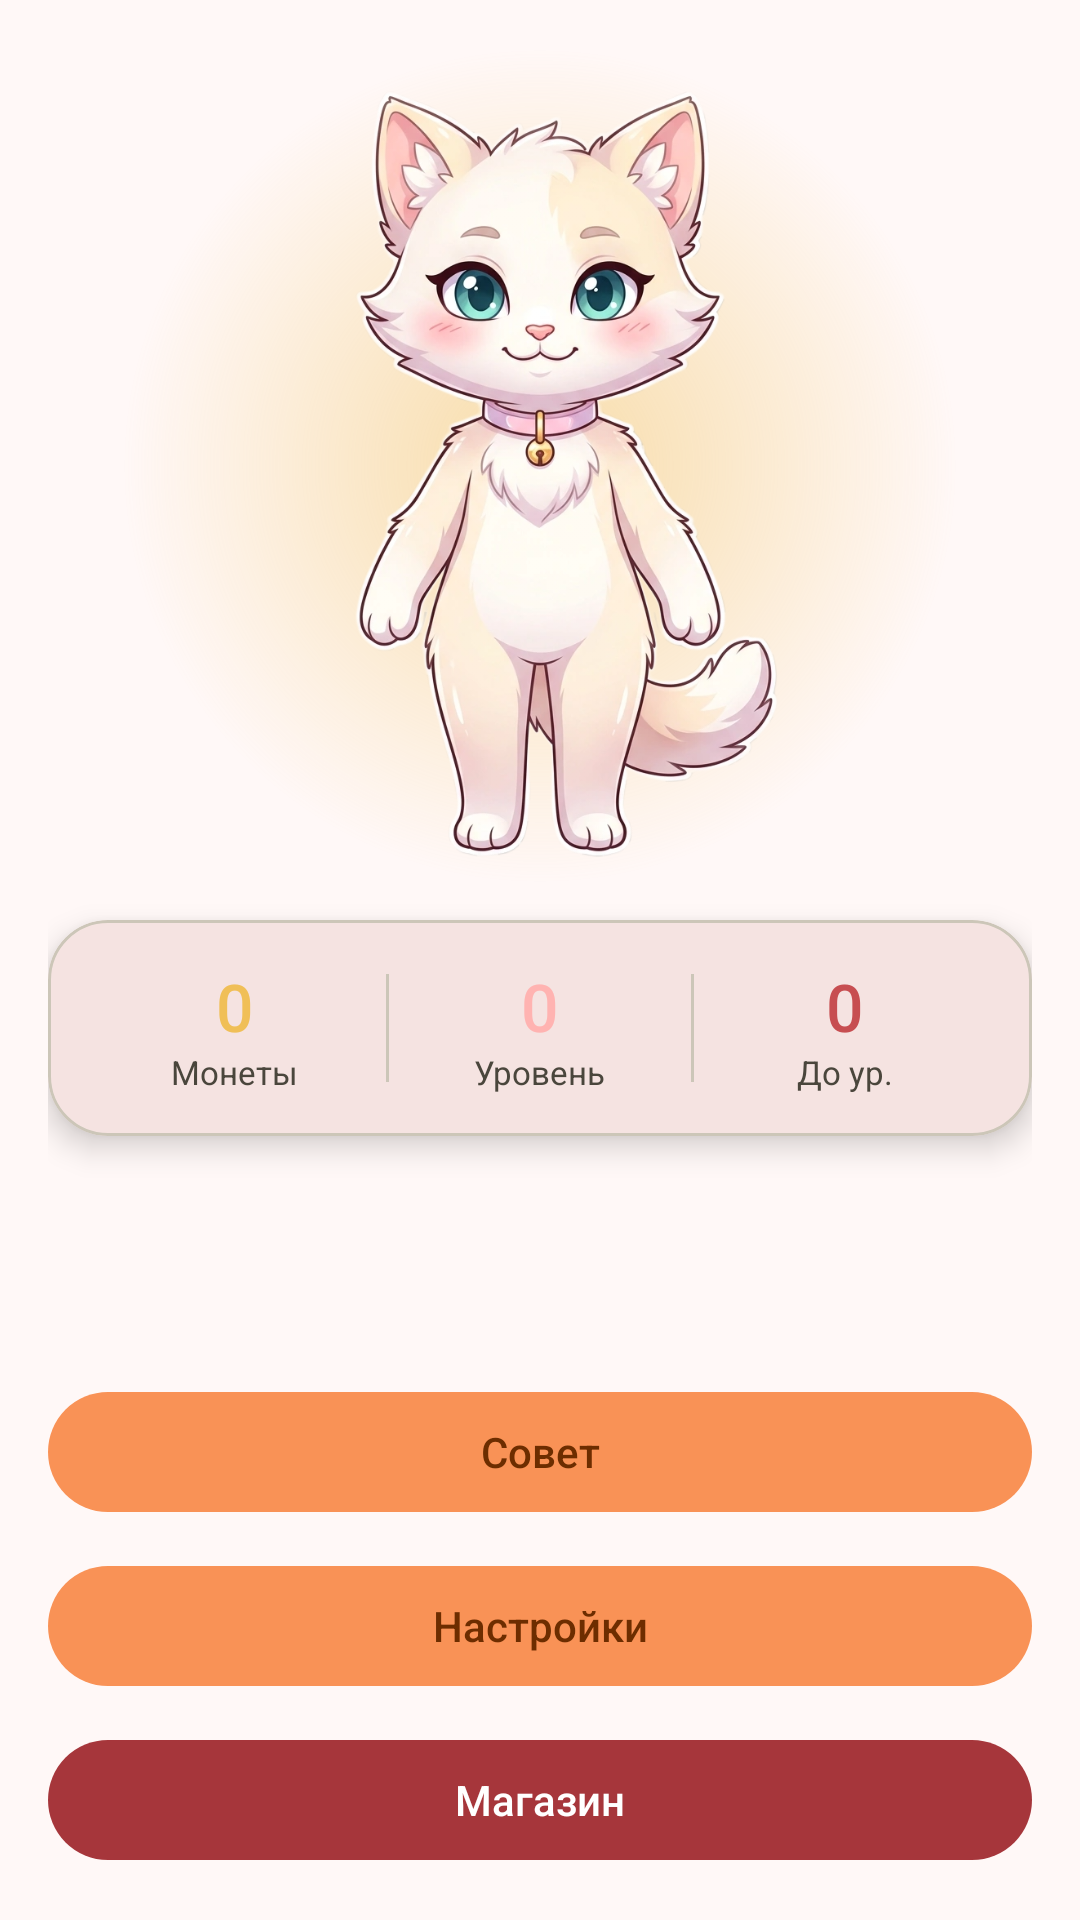

Reconstruct the res/layout file that produces this screen, plus the resources it refers to.
<!-- AndroidManifest.xml: application theme AppTheme -->
<!-- res/layout/fragment_pet.xml -->
<?xml version="1.0" encoding="utf-8"?>
<androidx.constraintlayout.widget.ConstraintLayout xmlns:android="http://schemas.android.com/apk/res/android"
    xmlns:app="http://schemas.android.com/apk/res-auto"
    xmlns:tools="http://schemas.android.com/tools"
    android:layout_width="match_parent"
    android:layout_height="match_parent"
    android:background="@color/bg_deep"
    android:padding="16dp"
    android:paddingBottom="80dp">

    <FrameLayout
        android:id="@+id/petContainer"
        android:layout_width="0dp"
        android:layout_height="0dp"
        app:layout_constraintDimensionRatio="1:1"
        app:layout_constraintEnd_toEndOf="parent"
        app:layout_constraintStart_toStartOf="parent"
        app:layout_constraintTop_toTopOf="parent"
        app:layout_constraintWidth_max="340dp"
        app:layout_constraintWidth_percent="0.85">

        <View
            android:layout_width="match_parent"
            android:layout_height="match_parent"
            android:alpha="0.5"
            android:background="@drawable/pet_glow" />

        <ImageView
            android:id="@+id/ivPet"
            android:layout_width="match_parent"
            android:layout_height="match_parent"
            android:contentDescription="@string/catInClothes"
            android:scaleType="fitCenter"
            android:src="@drawable/pet_default" />
    </FrameLayout>

    <com.google.android.material.card.MaterialCardView
        android:id="@+id/cardStats"
        android:layout_width="0dp"
        android:layout_height="wrap_content"
        android:layout_marginTop="12dp"
        app:cardBackgroundColor="@color/bg_surface"
        app:cardCornerRadius="20dp"
        app:cardElevation="6dp"
        app:layout_constraintEnd_toEndOf="parent"
        app:layout_constraintStart_toStartOf="parent"
        app:layout_constraintTop_toBottomOf="@+id/petContainer"
        app:layout_constraintWidth_max="380dp"
        app:strokeColor="@color/divider"
        app:strokeWidth="1dp">

        <LinearLayout
            android:layout_width="match_parent"
            android:layout_height="wrap_content"
            android:orientation="horizontal"
            android:paddingHorizontal="12dp"
            android:paddingVertical="14dp">

            <LinearLayout
                android:layout_width="0dp"
                android:layout_height="wrap_content"
                android:layout_weight="1"
                android:gravity="center"
                android:orientation="vertical">

                <TextView
                    android:id="@+id/textCoins"
                    android:layout_width="wrap_content"
                    android:layout_height="wrap_content"
                    android:fontFamily="sans-serif-medium"
                    android:text="@string/zero"
                    android:textColor="@color/coin_gold"
                    android:textSize="22sp" />

                <TextView
                    android:layout_width="wrap_content"
                    android:layout_height="wrap_content"
                    android:text="@string/coins_label"
                    android:textColor="@color/text_secondary"
                    android:textSize="11sp" />
            </LinearLayout>

            <View
                android:layout_width="1dp"
                android:layout_height="match_parent"
                android:layout_marginVertical="4dp"
                android:background="@color/divider" />

            <LinearLayout
                android:layout_width="0dp"
                android:layout_height="wrap_content"
                android:layout_weight="1"
                android:gravity="center"
                android:orientation="vertical">

                <TextView
                    android:id="@+id/textLevel"
                    android:layout_width="wrap_content"
                    android:layout_height="wrap_content"
                    android:fontFamily="sans-serif-medium"
                    android:text="@string/zero"
                    android:textColor="@color/brand_violet_light"
                    android:textSize="22sp" />

                <TextView
                    android:layout_width="wrap_content"
                    android:layout_height="wrap_content"
                    android:text="@string/level_label"
                    android:textColor="@color/text_secondary"
                    android:textSize="11sp" />
            </LinearLayout>

            <View
                android:layout_width="1dp"
                android:layout_height="match_parent"
                android:layout_marginVertical="4dp"
                android:background="@color/divider" />

            <LinearLayout
                android:layout_width="0dp"
                android:layout_height="wrap_content"
                android:layout_weight="1"
                android:gravity="center"
                android:orientation="vertical">

                <TextView
                    android:id="@+id/tvCoinsToNextLevel"
                    android:layout_width="wrap_content"
                    android:layout_height="wrap_content"
                    android:fontFamily="sans-serif-medium"
                    android:text="@string/zero"
                    android:textColor="@color/brand_pink"
                    android:textSize="22sp"
                    tools:text="100" />

                <TextView
                    android:layout_width="wrap_content"
                    android:layout_height="wrap_content"
                    android:text="@string/to_next_level_label"
                    android:textColor="@color/text_secondary"
                    android:textSize="11sp" />
            </LinearLayout>
        </LinearLayout>
    </com.google.android.material.card.MaterialCardView>

    <LinearLayout
        android:id="@+id/bottomActions"
        android:layout_width="0dp"
        android:layout_height="wrap_content"
        android:orientation="vertical"
        app:layout_constraintBottom_toBottomOf="parent"
        app:layout_constraintEnd_toEndOf="parent"
        app:layout_constraintStart_toStartOf="parent"
        app:layout_constraintWidth_max="380dp">

        <com.google.android.material.button.MaterialButton
            android:id="@+id/buttonAdvice"
            style="@style/Widget.Material3.Button.TonalButton"
            android:layout_width="match_parent"
            android:layout_height="48dp"
            android:layout_marginBottom="10dp"
            android:letterSpacing="0"
            android:text="@string/pet_advice_button"
            android:textAllCaps="false" />

        <com.google.android.material.button.MaterialButton
            android:id="@+id/buttonSettings"
            style="@style/Widget.Material3.Button.TonalButton"
            android:layout_width="match_parent"
            android:layout_height="48dp"
            android:layout_marginBottom="10dp"
            android:contentDescription="@string/settingsButton"
            android:letterSpacing="0"
            android:text="@string/settings"
            android:textAllCaps="false" />

        <com.google.android.material.button.MaterialButton
            android:id="@+id/buttonShop"
            android:layout_width="match_parent"
            android:layout_height="48dp"
            android:letterSpacing="0"
            android:text="@string/shopMenuItem"
            android:textAllCaps="false" />
    </LinearLayout>
</androidx.constraintlayout.widget.ConstraintLayout>
<!-- resources referenced by this layout -->
<resources>
  <color name="bg_deep">#FFF8F7</color>
  <color name="bg_surface">#FFF8F5</color>
  <color name="brand_pink">#C74E51</color>
  <color name="brand_violet_light">#FFB3B1</color>
  <color name="coin_gold">#F0BF57</color>
  <color name="divider">#CCC6B8</color>
  <color name="text_secondary">#4A463C</color>
  <!-- drawable pet_glow (drawable) -->
  <?xml version="1.0" encoding="utf-8"?>
  <shape xmlns:android="http://schemas.android.com/apk/res/android"
      android:shape="oval">
      <gradient
          android:type="radial"
          android:gradientRadius="50%"
          android:startColor="@color/coin_gold" />
  </shape>
  <string name="catInClothes">Питомец в одежде</string>
  <string name="coins_label">Монеты</string>
  <string name="level_label">Уровень</string>
  <string name="pet_advice_button">Совет</string>
  <string name="settings">Настройки</string>
  <string name="settingsButton">Настройки</string>
  <string name="shopMenuItem">Магазин</string>
  <string name="to_next_level_label">До ур.</string>
  <string name="zero">0</string>
  <color name="md_theme_primary">#A6363B</color>
  <color name="md_theme_onPrimary">#FFFFFF</color>
  <color name="md_theme_primaryContainer">#C74E51</color>
  <color name="md_theme_onPrimaryContainer">#FFFFFF</color>
  <color name="md_theme_secondary">#98470F</color>
  <color name="md_theme_onSecondary">#FFFFFF</color>
  <color name="md_theme_secondaryContainer">#F99256</color>
  <color name="md_theme_onSecondaryContainer">#6D2D00</color>
  <color name="md_theme_tertiary">#7A5900</color>
  <color name="md_theme_onTertiary">#FFFFFF</color>
  <color name="md_theme_tertiaryContainer">#FFCD63</color>
  <color name="md_theme_onTertiaryContainer">#765600</color>
  <color name="md_theme_error">#BA1A1A</color>
  <color name="md_theme_onError">#FFFFFF</color>
  <color name="md_theme_errorContainer">#FFDAD6</color>
  <color name="md_theme_onErrorContainer">#93000A</color>
  <color name="md_theme_background">#FFF8F7</color>
  <color name="md_theme_onBackground">#241918</color>
  <color name="md_theme_surface">#FFF8F5</color>
  <color name="md_theme_onSurface">#201B16</color>
  <color name="md_theme_surfaceVariant">#E9E2D3</color>
  <color name="md_theme_onSurfaceVariant">#4A463C</color>
  <color name="md_theme_outline">#7C776B</color>
  <color name="md_theme_outlineVariant">#CCC6B8</color>
  <color name="md_theme_inverseSurface">#362F2A</color>
  <color name="md_theme_inverseOnSurface">#FBEFE6</color>
  <color name="md_theme_inversePrimary">#FFB3B1</color>
  <color name="md_theme_primaryFixed">#FFDAD8</color>
  <color name="md_theme_onPrimaryFixed">#410007</color>
  <color name="md_theme_primaryFixedDim">#FFB3B1</color>
  <color name="md_theme_onPrimaryFixedVariant">#871E26</color>
  <color name="md_theme_secondaryFixed">#FFDBCA</color>
  <color name="md_theme_onSecondaryFixed">#331200</color>
  <color name="md_theme_secondaryFixedDim">#FFB68F</color>
  <color name="md_theme_onSecondaryFixedVariant">#773200</color>
  <color name="md_theme_tertiaryFixed">#FFDEA1</color>
  <color name="md_theme_onTertiaryFixed">#261900</color>
  <color name="md_theme_tertiaryFixedDim">#F0BF57</color>
  <color name="md_theme_onTertiaryFixedVariant">#5C4300</color>
  <color name="md_theme_surfaceDim">#E3D8D0</color>
  <color name="md_theme_surfaceBright">#FFF8F5</color>
  <color name="md_theme_surfaceContainerLowest">#FFFFFF</color>
  <color name="md_theme_surfaceContainerLow">#FEF1E9</color>
  <color name="md_theme_surfaceContainer">#F8ECE4</color>
  <color name="md_theme_surfaceContainerHigh">#F2E6DE</color>
  <color name="md_theme_surfaceContainerHighest">#ECE0D8</color>
</resources>
